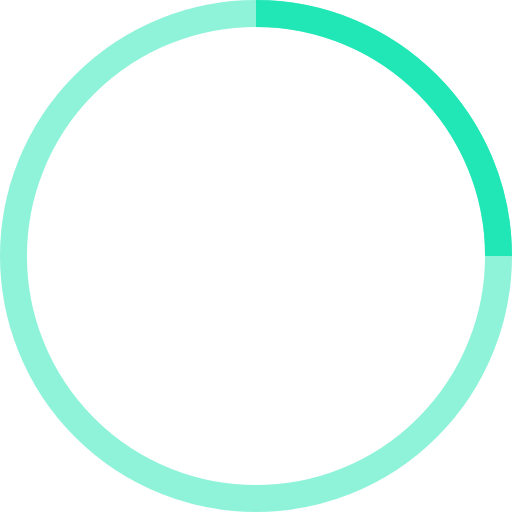
t = 0.00 s
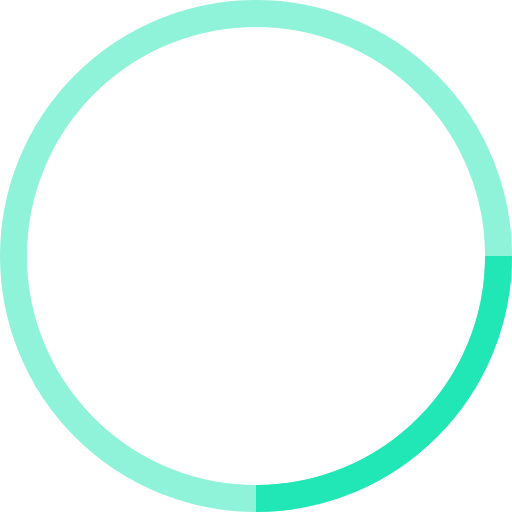
t = 0.25 s
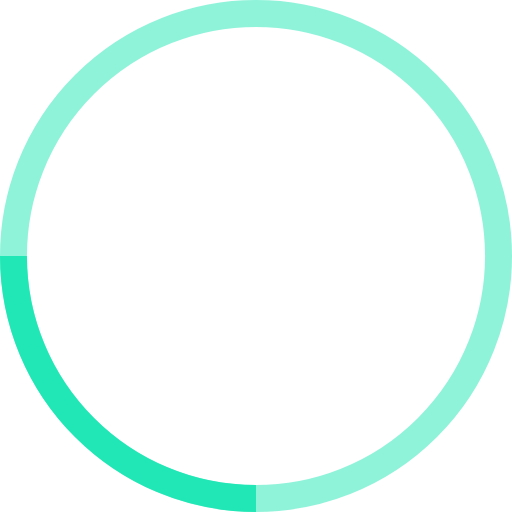
t = 0.50 s
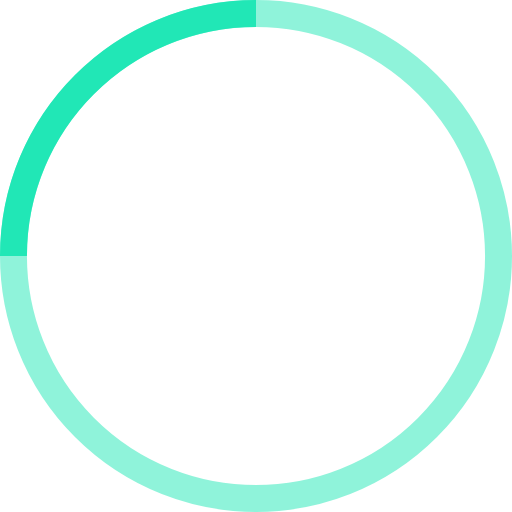
t = 0.75 s

The animated SVG that drew these frames (rendered in a browser with its animation timeline set to each time). Animation: 1 SMIL element (animateTransform=1); one cycle of 1.00 s, repeats indefinitely.


<svg width="100%" height="100%" viewBox="0 0 38 38" xmlns="http://www.w3.org/2000/svg" stroke="#21E7B6">
    <g fill="none" fill-rule="evenodd">
        <g transform="translate(1 1)" stroke-width="2">
            <circle stroke-opacity=".5" cx="18" cy="18" r="18"/>
            <path d="M36 18c0-9.94-8.06-18-18-18">
                <animateTransform
                    attributeName="transform"
                    type="rotate"
                    from="0 18 18"
                    to="360 18 18"
                    dur="1s"
                    repeatCount="indefinite"/>
            </path>
        </g>
    </g>
</svg>
